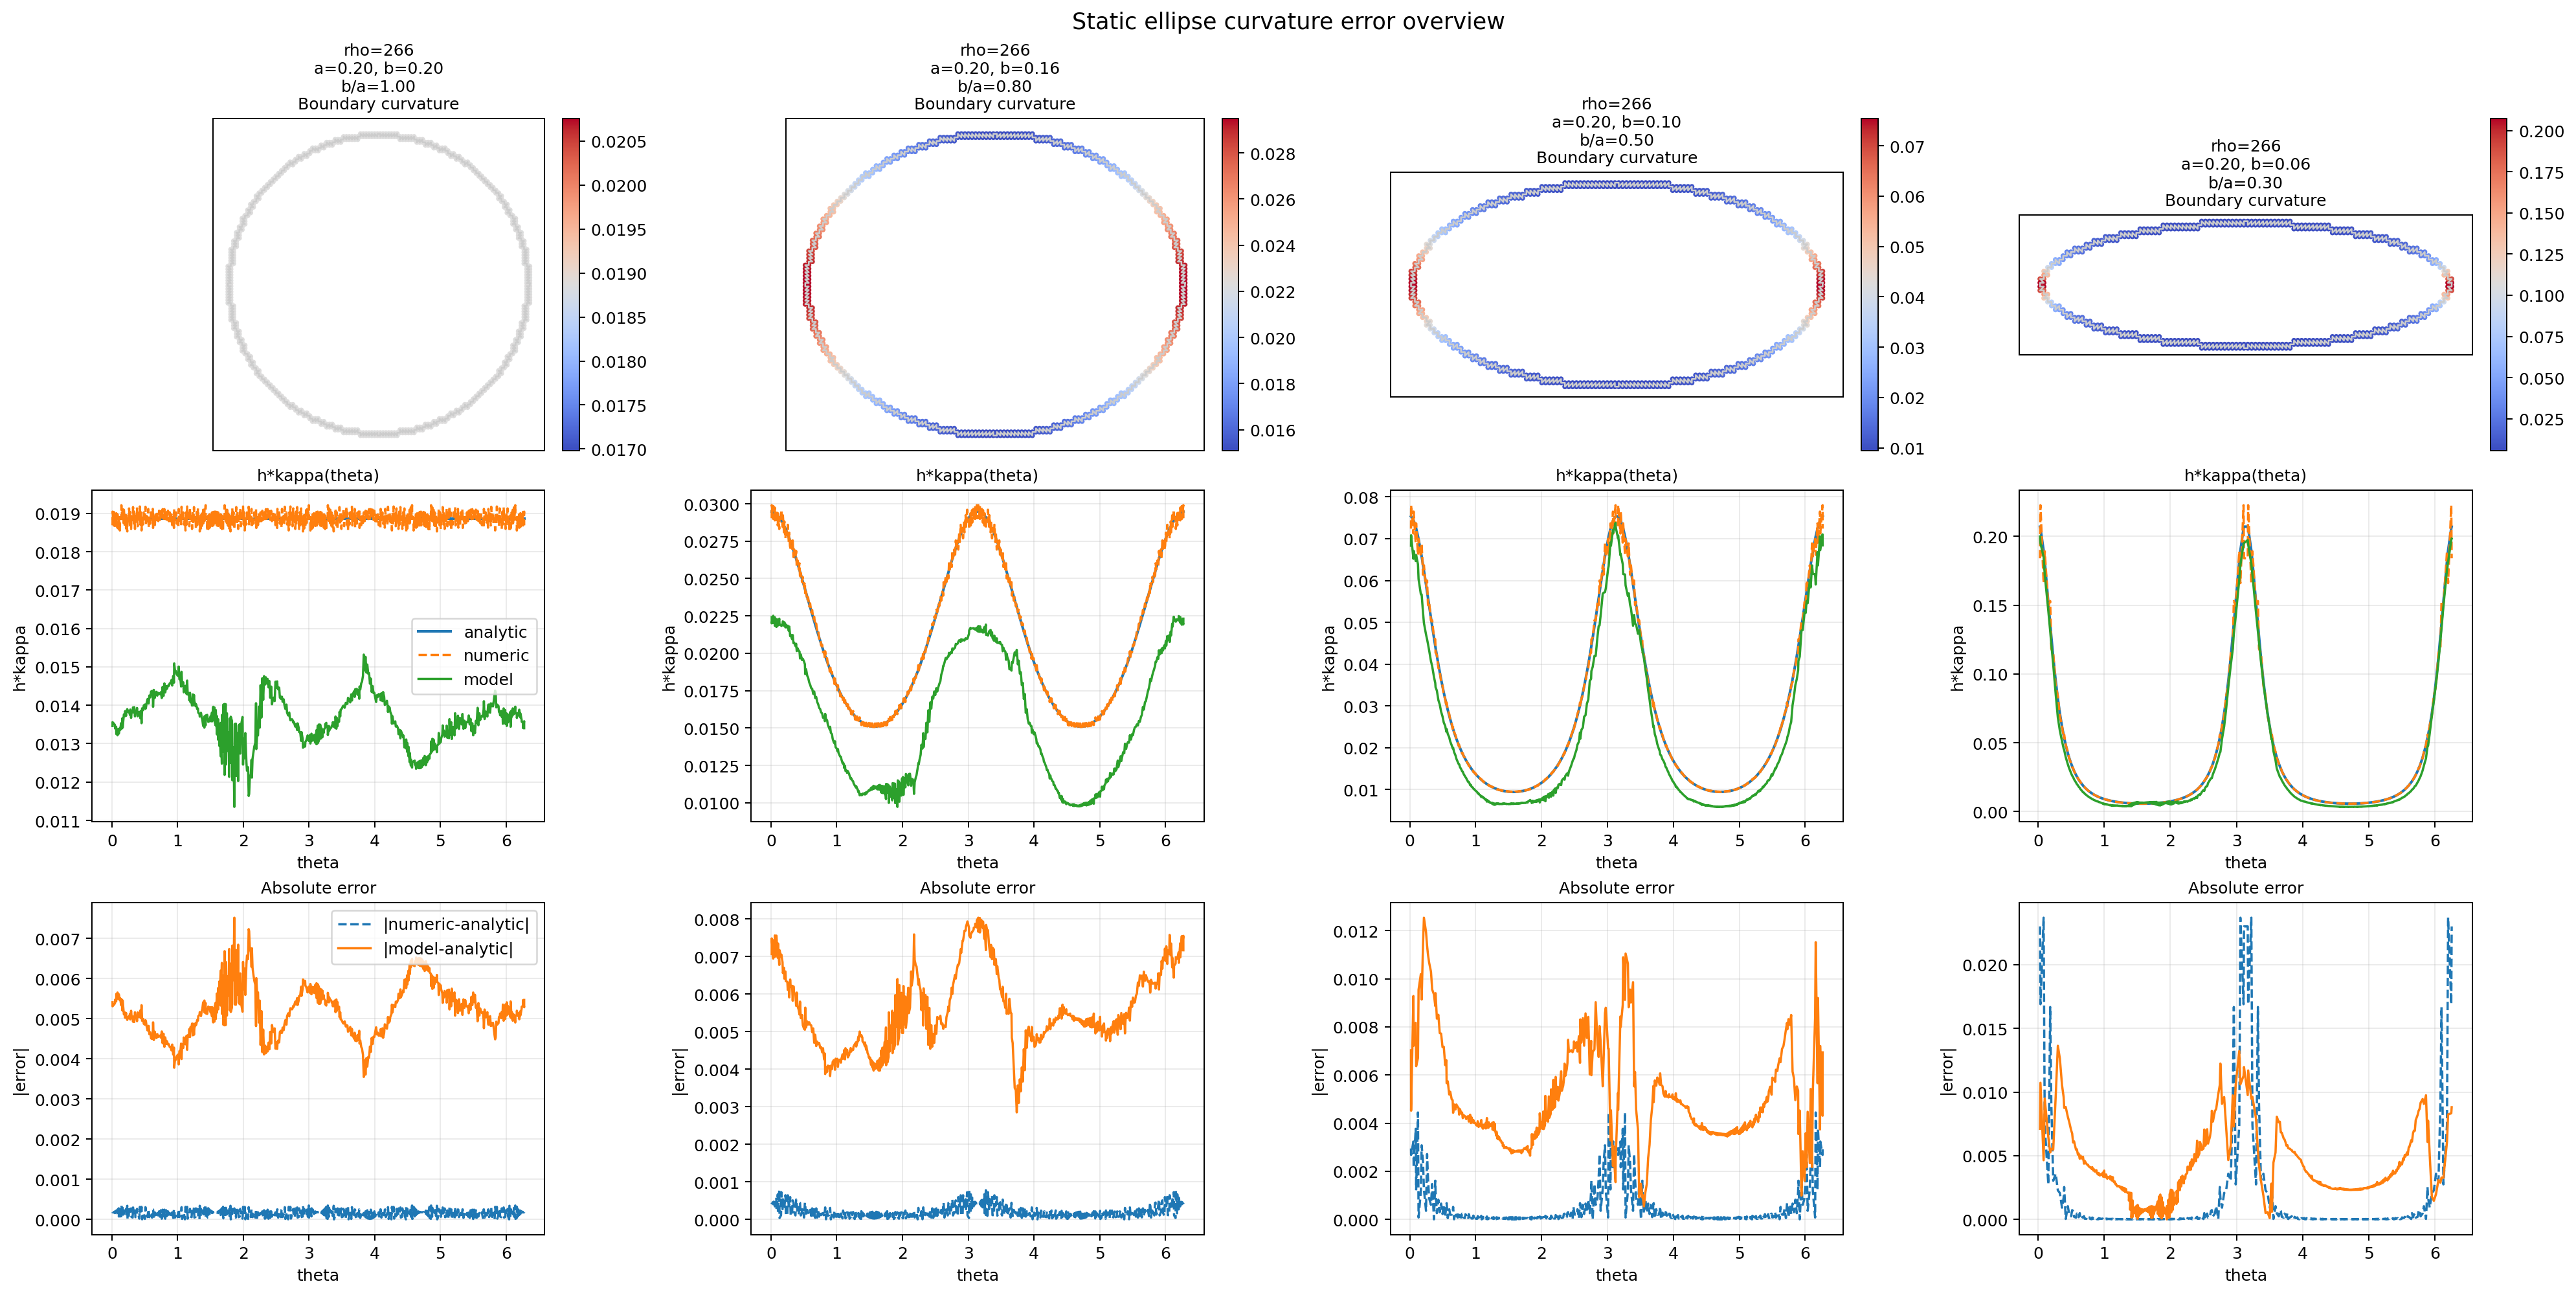

Values plotted in this chart, from the file beside it:
rank, rho_model, case_key, case_id, case_label, iter, sample_count, rmse, mae, max_abs_err, numeric_rmse, numeric_mae, numeric_max_abs_err, a, b, model_path, normalization_source
1, 266, rho266_a0.20_b0.06, 3, a0.20_b0.06, 0, 444, 0.004547, 0.003763, 0.01363, 0.004077, 0.00112, 0.02369, 0.2, 0.06, /mnt/e/Research/PDE/MLP-field/PINN/out/2…, /mnt/e/Research/PDE/MLP-field/PINN/out/2…
2, 266, rho266_a0.20_b0.10, 2, a0.20_b0.10, 0, 476, 0.005215, 0.004827, 0.01254, 0.0009457, 0.0004341, 0.004444, 0.2, 0.1, /mnt/e/Research/PDE/MLP-field/PINN/out/2…, /mnt/e/Research/PDE/MLP-field/PINN/out/2…
3, 266, rho266_a0.20_b0.20, 0, a0.20_b0.20, 0, 596, 0.005274, 0.005237, 0.007516, 0.0001861, 0.0001612, 0.0003454, 0.2, 0.2, /mnt/e/Research/PDE/MLP-field/PINN/out/2…, /mnt/e/Research/PDE/MLP-field/PINN/out/2…
4, 266, rho266_a0.20_b0.16, 1, a0.20_b0.16, 0, 540, 0.005654, 0.005555, 0.008032, 0.0002665, 0.0002086, 0.0007773, 0.2, 0.16, /mnt/e/Research/PDE/MLP-field/PINN/out/2…, /mnt/e/Research/PDE/MLP-field/PINN/out/2…
